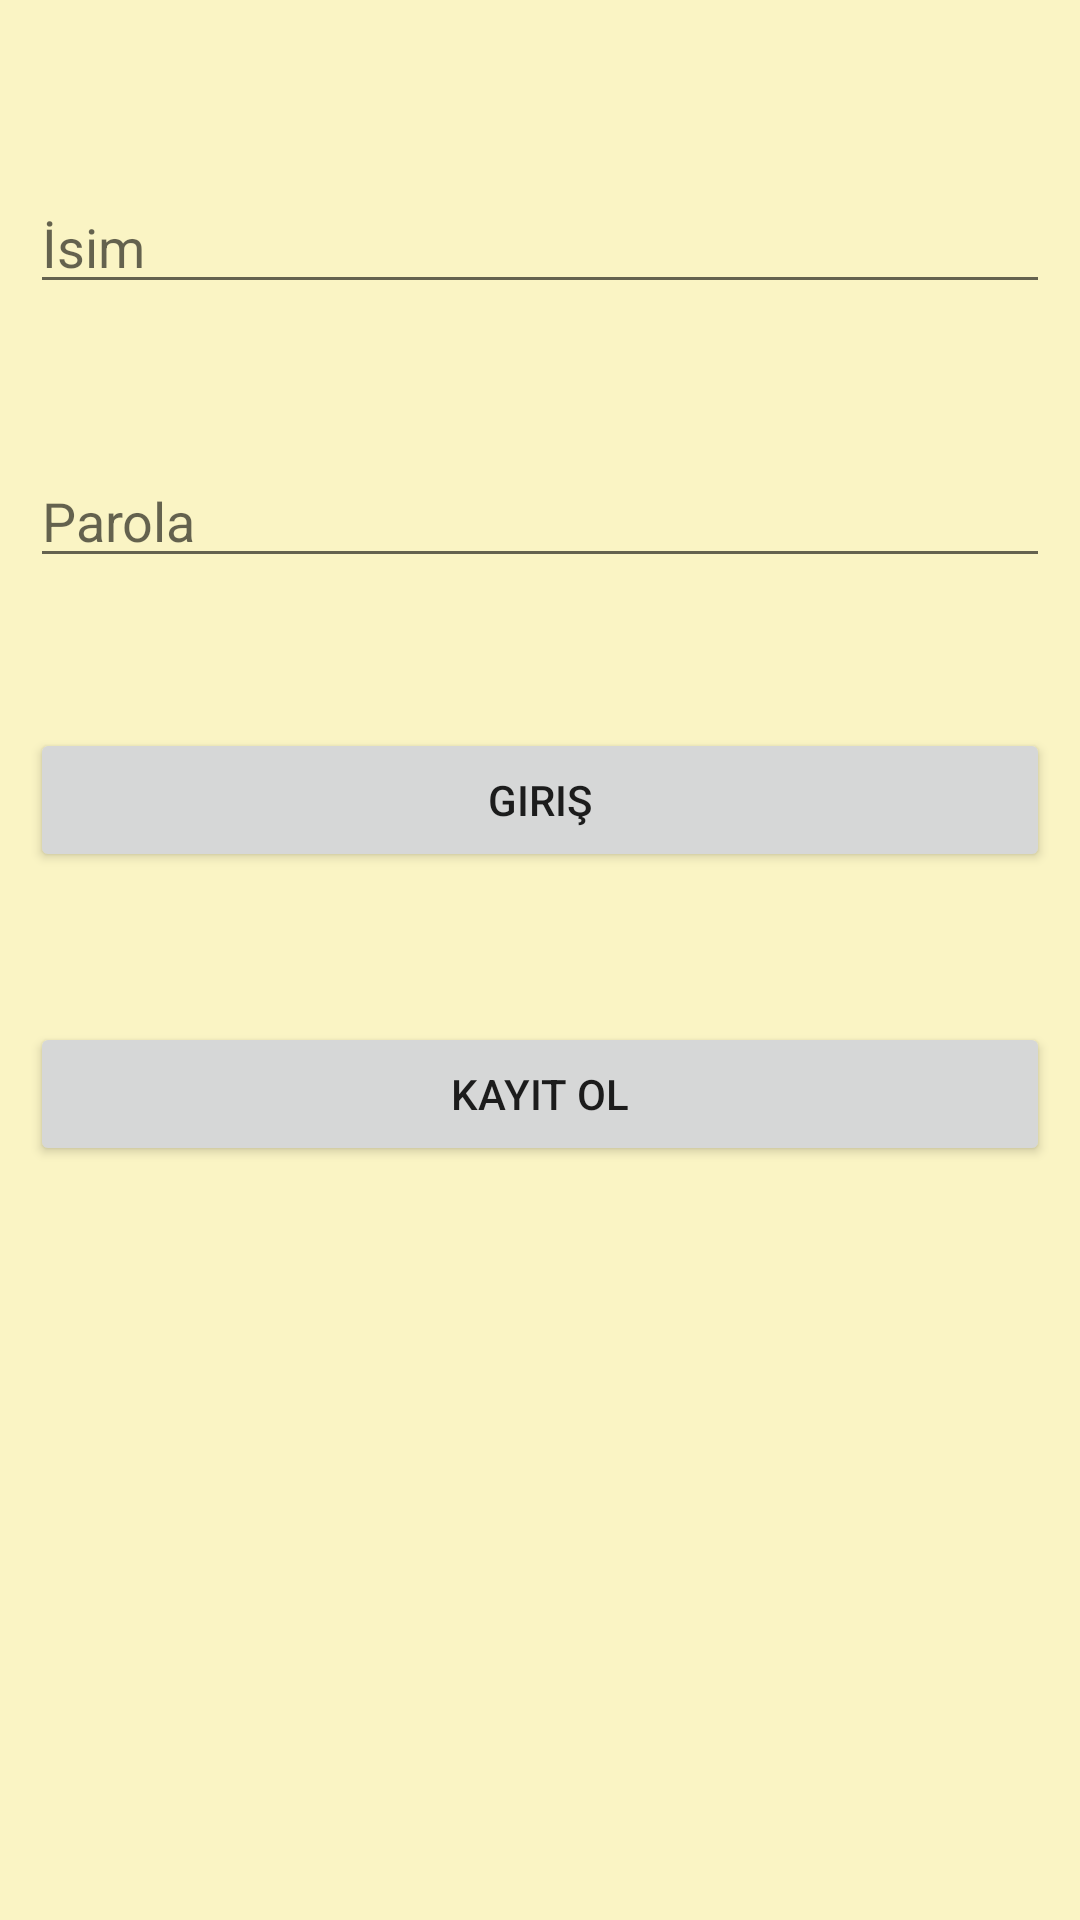

Write the Android layout XML for this screen, with the resource values it uses.
<!-- AndroidManifest.xml: application theme Theme.IdealKilo -->
<!-- res/layout/activity_giris.xml -->
<?xml version="1.0" encoding="utf-8"?>
<RelativeLayout xmlns:android="http://schemas.android.com/apk/res/android"
    xmlns:app="http://schemas.android.com/apk/res-auto"
    xmlns:tools="http://schemas.android.com/tools"
    android:layout_width="match_parent"
    android:layout_height="match_parent"
    android:background="#FAF4C4"
    android:padding="10dp"
    android:theme="@style/Theme.AppCompat.Light.NoActionBar"
    tools:context=".Giris">


    <EditText
        android:id="@+id/username1"
        android:layout_width="match_parent"
        android:layout_height="wrap_content"
        android:layout_marginTop="50dp"
        android:hint="@string/İsim" />

    <EditText
        android:id="@+id/password1"
        android:layout_width="match_parent"
        android:layout_height="wrap_content"
        android:layout_below="@+id/username1"
        android:layout_marginTop="50dp"
        android:hint="@string/Parola" />

    <Button
        android:id="@+id/btnsignin1"
        android:layout_width="match_parent"
        android:layout_height="wrap_content"
        android:layout_below="@+id/password1"
        android:layout_marginTop="50dp"
        android:text="@string/Giriş" />

    <Button
        android:id="@+id/btnsignin"
        android:layout_width="match_parent"
        android:layout_height="wrap_content"
        android:layout_below="@+id/btnsignin1"
        android:layout_marginTop="50dp"
        android:layout_marginBottom="241dp"
        android:text="@string/ÜyeOl" />

</RelativeLayout>
<!-- resources referenced by this layout -->
<resources>
  <string name="Parola">Parola</string>
  <style name="Theme.IdealKilo" parent="Theme.AppCompat.Light.DarkActionBar">
          
          <item name="colorPrimary">@color/purple_500</item>
          <item name="colorPrimaryDark">@color/purple_700</item>
          <item name="colorAccent">@color/teal_200</item>
          
      </style>
  <color name="purple_500">#FF6200EE</color>
  <color name="purple_700">#FF3700B3</color>
  <color name="teal_200">#FF03DAC5</color>
</resources>
